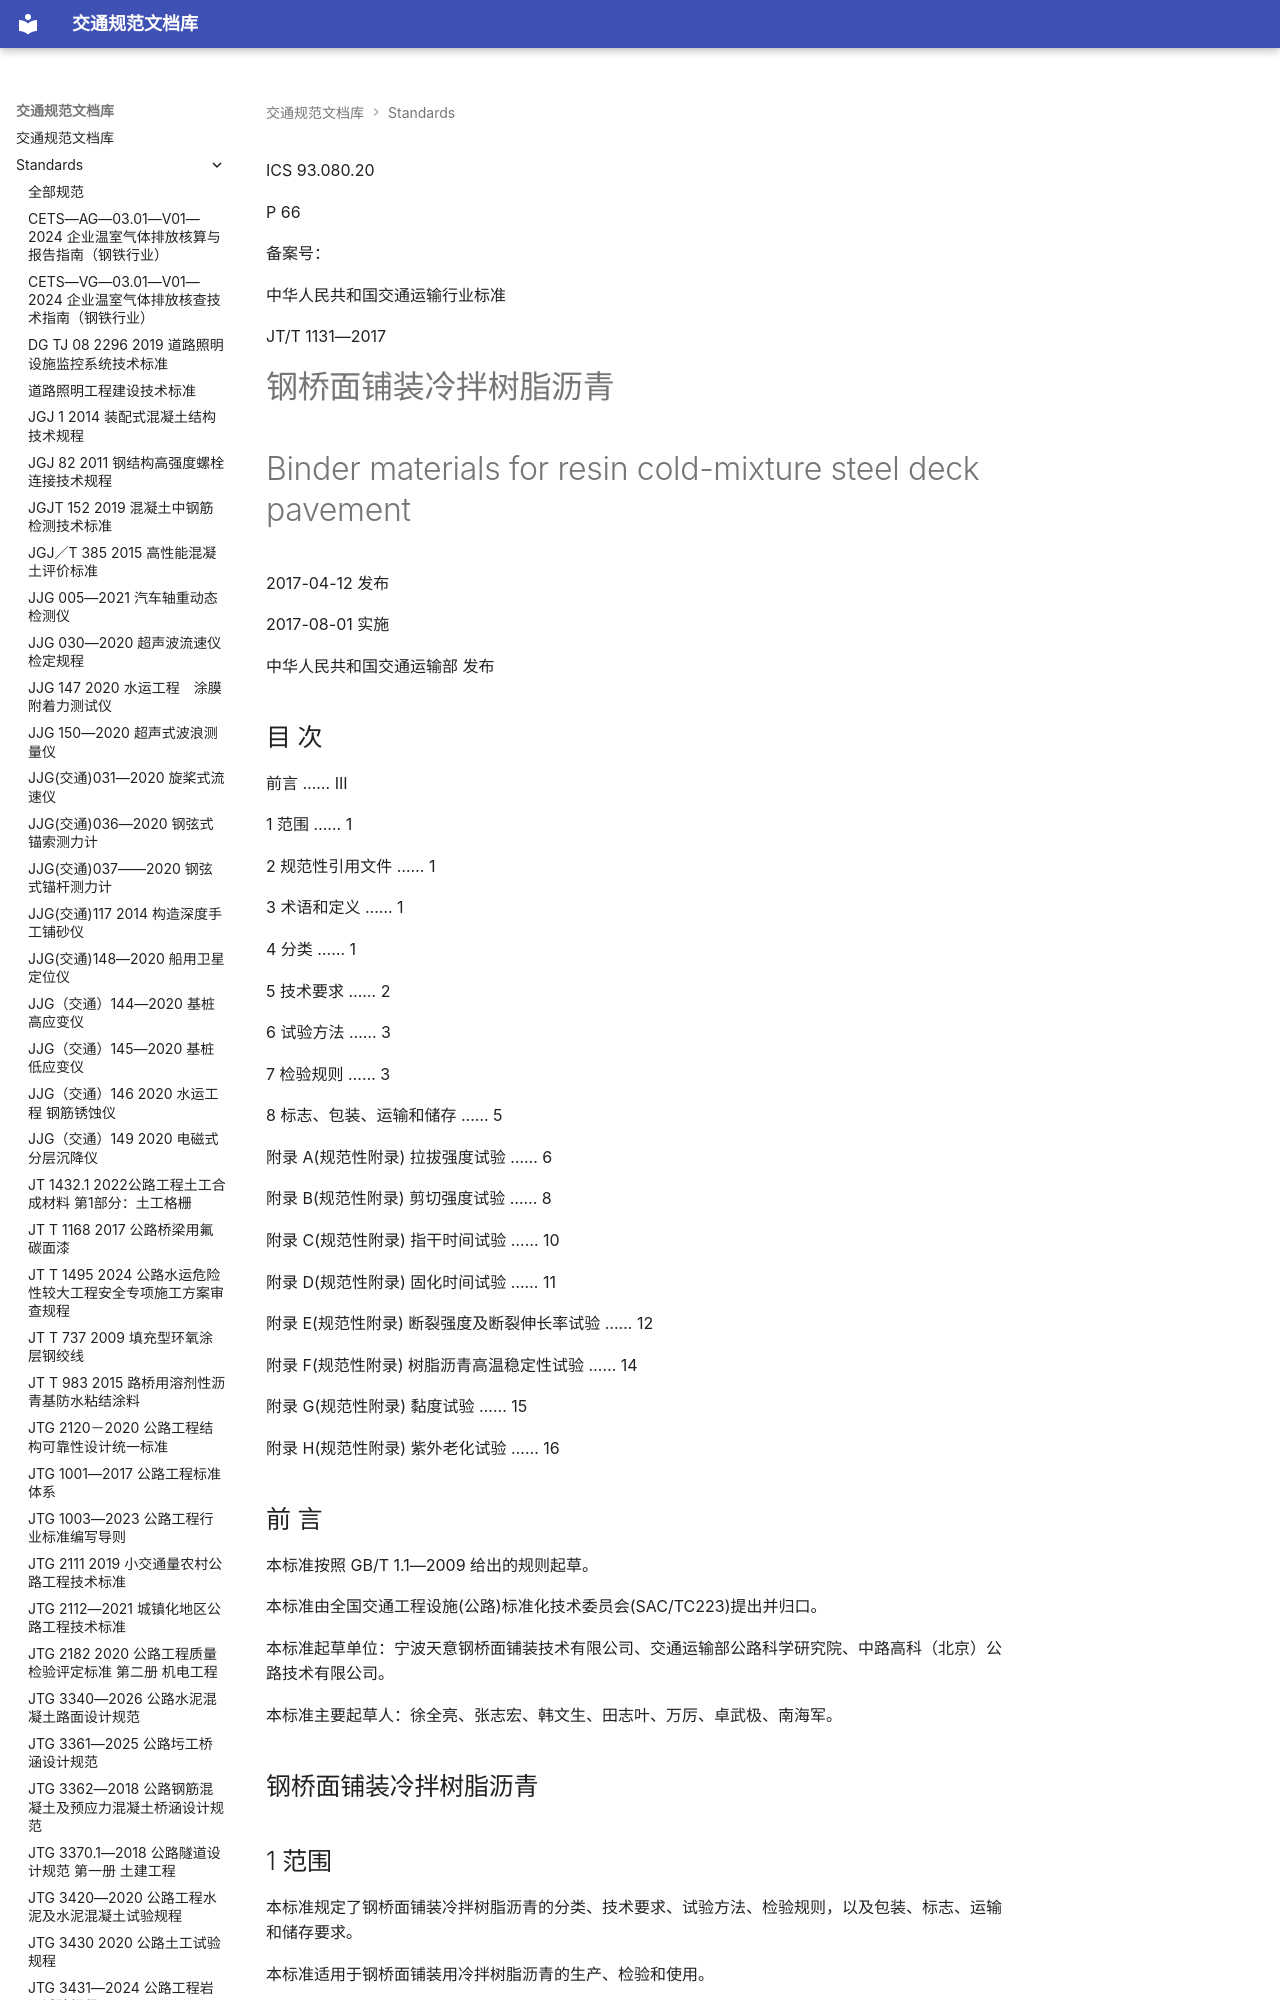

repository: 13lu14/standards-site- · page: standards/JT／T 1131—2017 - 钢桥面铺装冷拌树脂沥青结合料/index.html · generator: mkdocs

<!-- 第 1 页 -->

ICS 93.080.20

P 66

备案号：

中华人民共和国交通运输行业标准

JT/T 1131—2017

# 钢桥面铺装冷拌树脂沥青

# Binder materials for resin cold-mixture steel deck pavement

2017-04-12 发布

2017-08-01 实施

中华人民共和国交通运输部 发布

<!-- 第 2 页 -->

## 目 次

前言 …… III  

1 范围 …… 1  

2 规范性引用文件 …… 1  

3 术语和定义 …… 1  

4 分类 …… 1  

5 技术要求 …… 2  

6 试验方法 …… 3  

7 检验规则 …… 3  

8 标志、包装、运输和储存 …… 5  

附录 A(规范性附录) 拉拔强度试验 …… 6  

附录 B(规范性附录) 剪切强度试验 …… 8  

附录 C(规范性附录) 指干时间试验 …… 10  

附录 D(规范性附录) 固化时间试验 …… 11  

附录 E(规范性附录) 断裂强度及断裂伸长率试验 …… 12  

附录 F(规范性附录) 树脂沥青高温稳定性试验 …… 14  

附录 G(规范性附录) 黏度试验 …… 15  

附录 H(规范性附录) 紫外老化试验 …… 16

<!-- 第 3 页 -->

<!-- 第 4 页 -->

## 前 言

本标准按照 GB/T 1.1—2009 给出的规则起草。

本标准由全国交通工程设施(公路)标准化技术委员会(SAC/TC223)提出并归口。

本标准起草单位：宁波天意钢桥面铺装技术有限公司、交通运输部公路科学研究院、中路高科（北京）公路技术有限公司。

本标准主要起草人：徐全亮、张志宏、韩文生、田志叶、万厉、卓武极、南海军。

<!-- 第 5 页 -->

<!-- 第 6 页 -->

## 钢桥面铺装冷拌树脂沥青

## 1 范围

本标准规定了钢桥面铺装冷拌树脂沥青的分类、技术要求、试验方法、检验规则，以及包装、标志、运输和储存要求。

本标准适用于钢桥面铺装用冷拌树脂沥青的生产、检验和使用。

## 2 规范性引用文件

下列文件对于本文件的应用是必不可少的。凡是注日期的引用文件，仅注日期的版本适用于本部分。凡是不注日期的引用文件，其最新版本（包括所有的修改单）适用于本文件。

GB/T 325.3 包装容器钢桶

GB/T 528 硫化橡胶或热塑性橡胶拉伸应力应变性能的测定

GB/T 13252 包装容器钢提桶

GB/T 16422 塑料实验室光源暴露试验方法

JTG E20 公路工程沥青及沥青混合料试验规程

## 3 术语和定义

下列术语和定义适用于本文件。

### 3.1

冷拌树脂沥青 resin asphalt

由环氧树脂、固化剂、石油沥青等组成可在常温下使用的树脂沥青。由 A、B 两个组分构成，其中 A 组分是环氧树脂与石油沥青等的混合物，B 组分是常温固化剂和石油沥青等的混合物。

### 3.2

钢桥面铺装冷拌树脂沥青 resin asphalt for steel deck pavement

专用于钢桥面铺装的冷拌树脂沥青。

### 3.3

树脂沥青高温稳定性 high temperature stability of resin asphalt

树脂沥青在  $ 180^{\circ} $C 温度下抵抗物理外观变化及质量损失的性能。

## 4 分类

冷拌树脂沥青按使用功能的不同分为界面黏结用树脂沥青(简称EBCL树脂沥青)和混合料拌和用树脂沥青(简称RA树脂沥青)两类。

<!-- 第 7 页 -->

## 5 技术要求

### 5.1 EBCL 树脂沥青

#### 5.1.1 EBCL 树脂沥青不应含甲苯、二甲苯等有害挥发性溶剂，不得有刺鼻异味。
